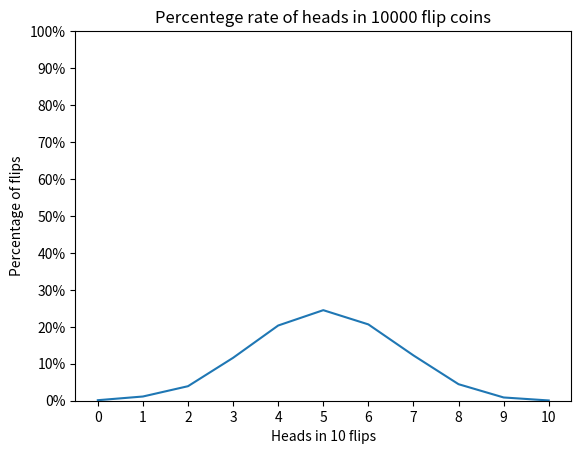

Python code for this plot:
import random
import matplotlib.pyplot as plt
import numpy as np
from matplotlib.ticker import PercentFormatter


def flip_coin() -> dict:
    results = {
        0: 0,
        1: 0,
        2: 0,
        3: 0,
        4: 0,
        5: 0,
        6: 0,
        7: 0,
        8: 0,
        9: 0,
        10: 0,
    }
    heads = 0
    for _ in range(10000):
        for i in range(10):
            if random.choice(["heads", "tails"]) == "heads":
                heads += 1
        results[heads] += 1
        heads = 0
    for i in range(11):
        results[i] = results[i] / 100
    return results


results = flip_coin()
xpoints = np.array(list(results))
ypoints = np.array(list(results.values()))

plt.plot(xpoints, ypoints)
plt.ylim(0, 100)
plt.xticks(range(0, 11))
plt.yticks(range(0, 101, 10))
plt.gca().yaxis.set_major_formatter(PercentFormatter())
plt.title("Percentege rate of heads in 10000 flip coins")
plt.xlabel("Heads in 10 flips")
plt.ylabel("Percentage of flips")
plt.show()
